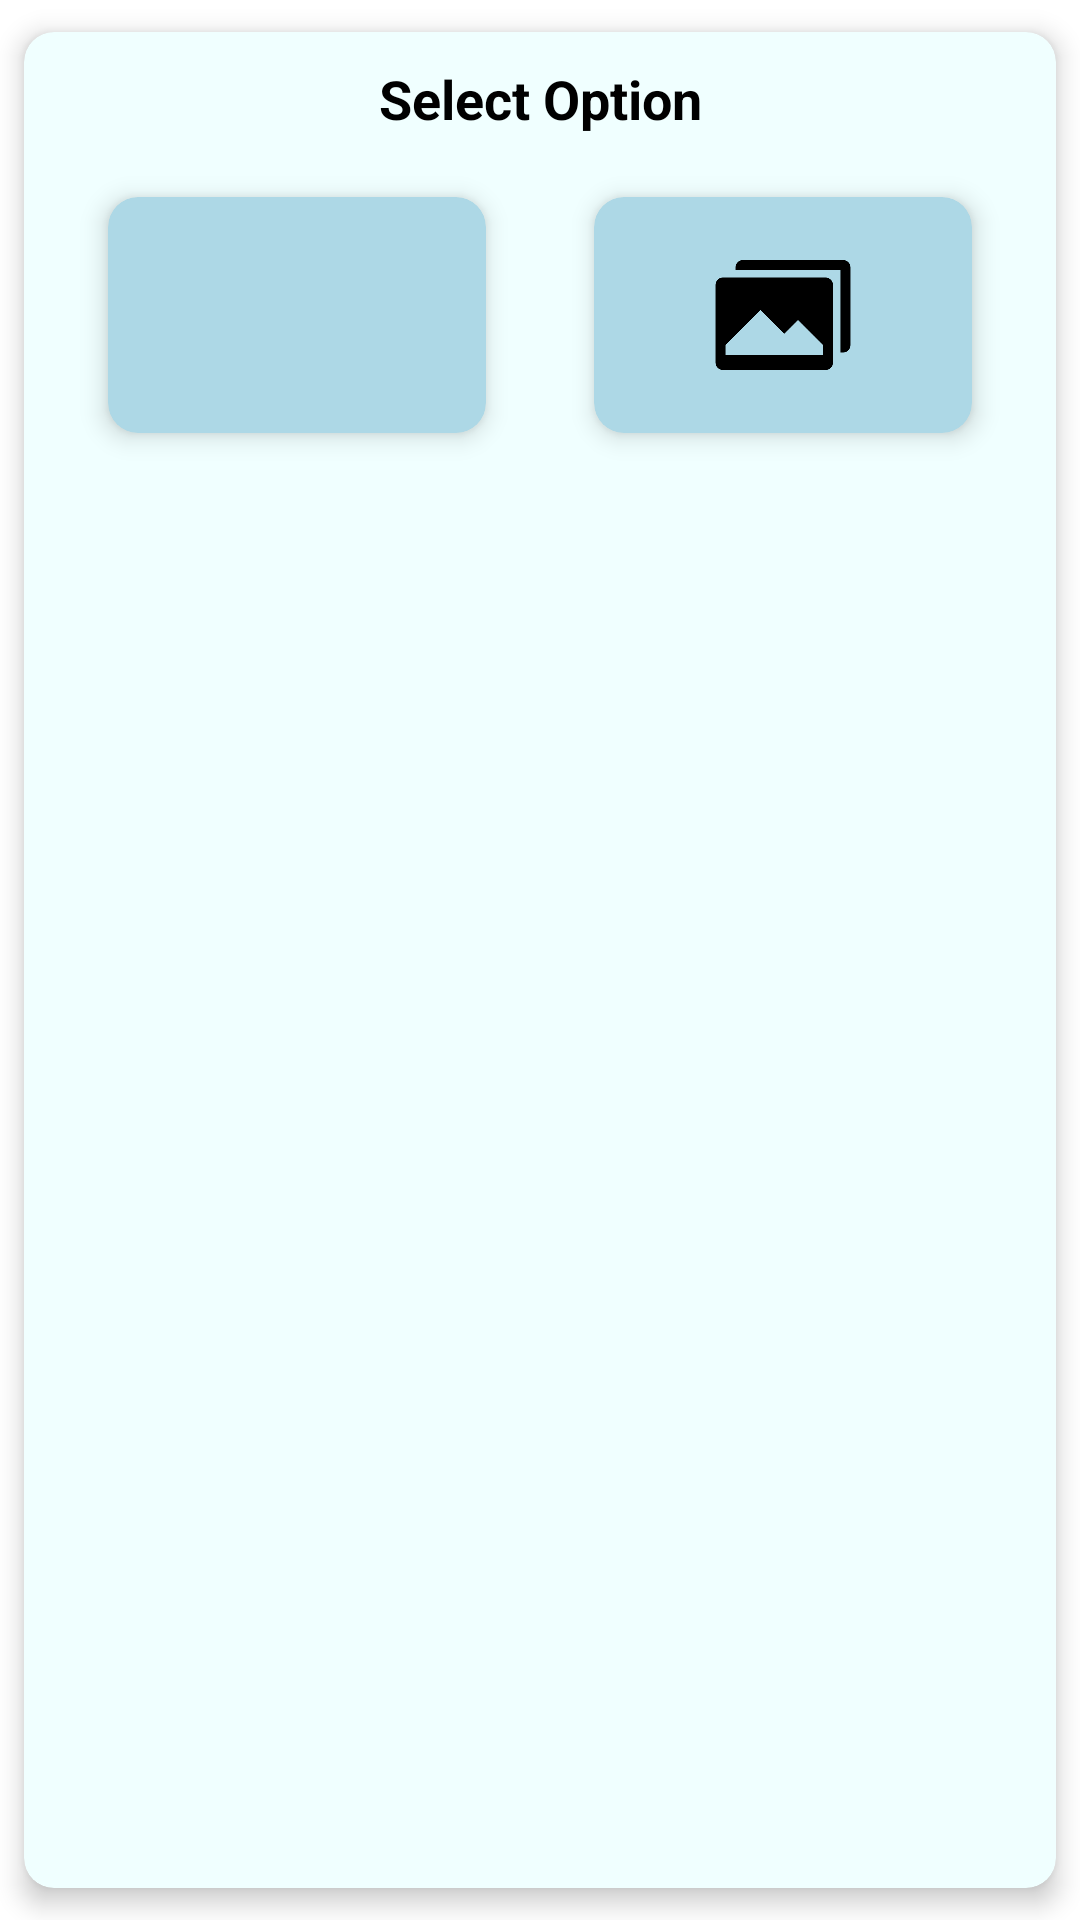

Layout XML and referenced resources for this Android screen:
<!-- AndroidManifest.xml: application theme Theme.EcommerceAppMyTask -->
<!-- res/layout/dialog_image_chooser.xml -->
<?xml version="1.0" encoding="utf-8"?>
<com.google.android.material.card.MaterialCardView xmlns:android="http://schemas.android.com/apk/res/android"
    xmlns:app="http://schemas.android.com/apk/res-auto"
    android:layout_width="wrap_content"
    android:layout_height="wrap_content"
    android:elevation="5dp"
    app:cardBackgroundColor="@color/azure"
    app:cardCornerRadius="10dp"
    app:cardElevation="5dp"
    app:cardUseCompatPadding="true">

    <LinearLayout
        android:layout_width="match_parent"
        android:layout_height="match_parent"
        android:orientation="vertical">

        <TextView
            android:layout_width="match_parent"
            android:layout_height="wrap_content"
            android:layout_margin="10dp"
            android:text="@string/select_option"
            android:textAlignment="center"
            android:textColor="@color/black"
            android:textSize="18sp"
            android:textStyle="bold"/>

        <LinearLayout
            android:layout_width="match_parent"
            android:layout_height="match_parent"
            android:orientation="horizontal">

            <com.google.android.material.card.MaterialCardView
                android:id="@+id/cameraBtn"
                android:layout_width="0dp"
                android:layout_height="100dp"
                android:layout_marginStart="20dp"
                android:layout_marginEnd="10dp"
                android:layout_marginBottom="20dp"
                android:layout_weight="1"
                android:elevation="5dp"
                app:cardBackgroundColor="@color/lightblue"
                app:cardCornerRadius="10dp"
                app:cardElevation="5dp"
                app:cardUseCompatPadding="true">

                <ImageView
                    android:layout_width="match_parent"
                    android:layout_height="50dp"
                    android:scaleType="fitCenter"
                    android:layout_gravity="center"
                    android:src="@drawable/camera" />

            </com.google.android.material.card.MaterialCardView>

            <com.google.android.material.card.MaterialCardView
                android:id="@+id/galleryBtn"
                android:layout_width="0dp"
                android:layout_height="100dp"
                android:layout_marginStart="10dp"
                android:layout_marginEnd="20dp"
                android:layout_marginBottom="20dp"
                android:layout_weight="1"
                android:elevation="5dp"
                app:cardBackgroundColor="@color/lightblue"
                app:cardCornerRadius="10dp"
                app:cardElevation="5dp"
                app:cardUseCompatPadding="true">

                <ImageView
                    android:layout_width="match_parent"
                    android:layout_height="50dp"
                    android:scaleType="fitCenter"
                    android:layout_gravity="center"
                    android:src="@drawable/gallery" />

            </com.google.android.material.card.MaterialCardView>

        </LinearLayout>

    </LinearLayout>

</com.google.android.material.card.MaterialCardView>
<!-- resources referenced by this layout -->
<resources>
  <color name="azure">#F0FFFF</color>
  <color name="black">#FF000000</color>
  <color name="lightblue">#ADD8E6</color>
  <!-- drawable gallery: png bitmap (drawable, 4948 bytes) -->
  <string name="select_option">Select Option</string>
  <style name="Theme.EcommerceAppMyTask" parent="Theme.MaterialComponents.DayNight.NoActionBar">
          
          <item name="colorPrimary">@color/royalblue</item>
          <item name="colorPrimaryVariant">@color/royalblue</item>
          <item name="colorOnPrimary">@color/white</item>
          
          <item name="colorSecondary">@color/cornflowerblue</item>
          <item name="colorSecondaryVariant">@color/cornflowerblue</item>
          <item name="colorOnSecondary">@color/black</item>
          
          <item name="android:statusBarColor">?attr/colorPrimaryVariant</item>
          
      </style>
  <color name="royalblue">#4169E1</color>
  <color name="white">#FFFFFFFF</color>
  <color name="cornflowerblue">#6495ED</color>
</resources>
